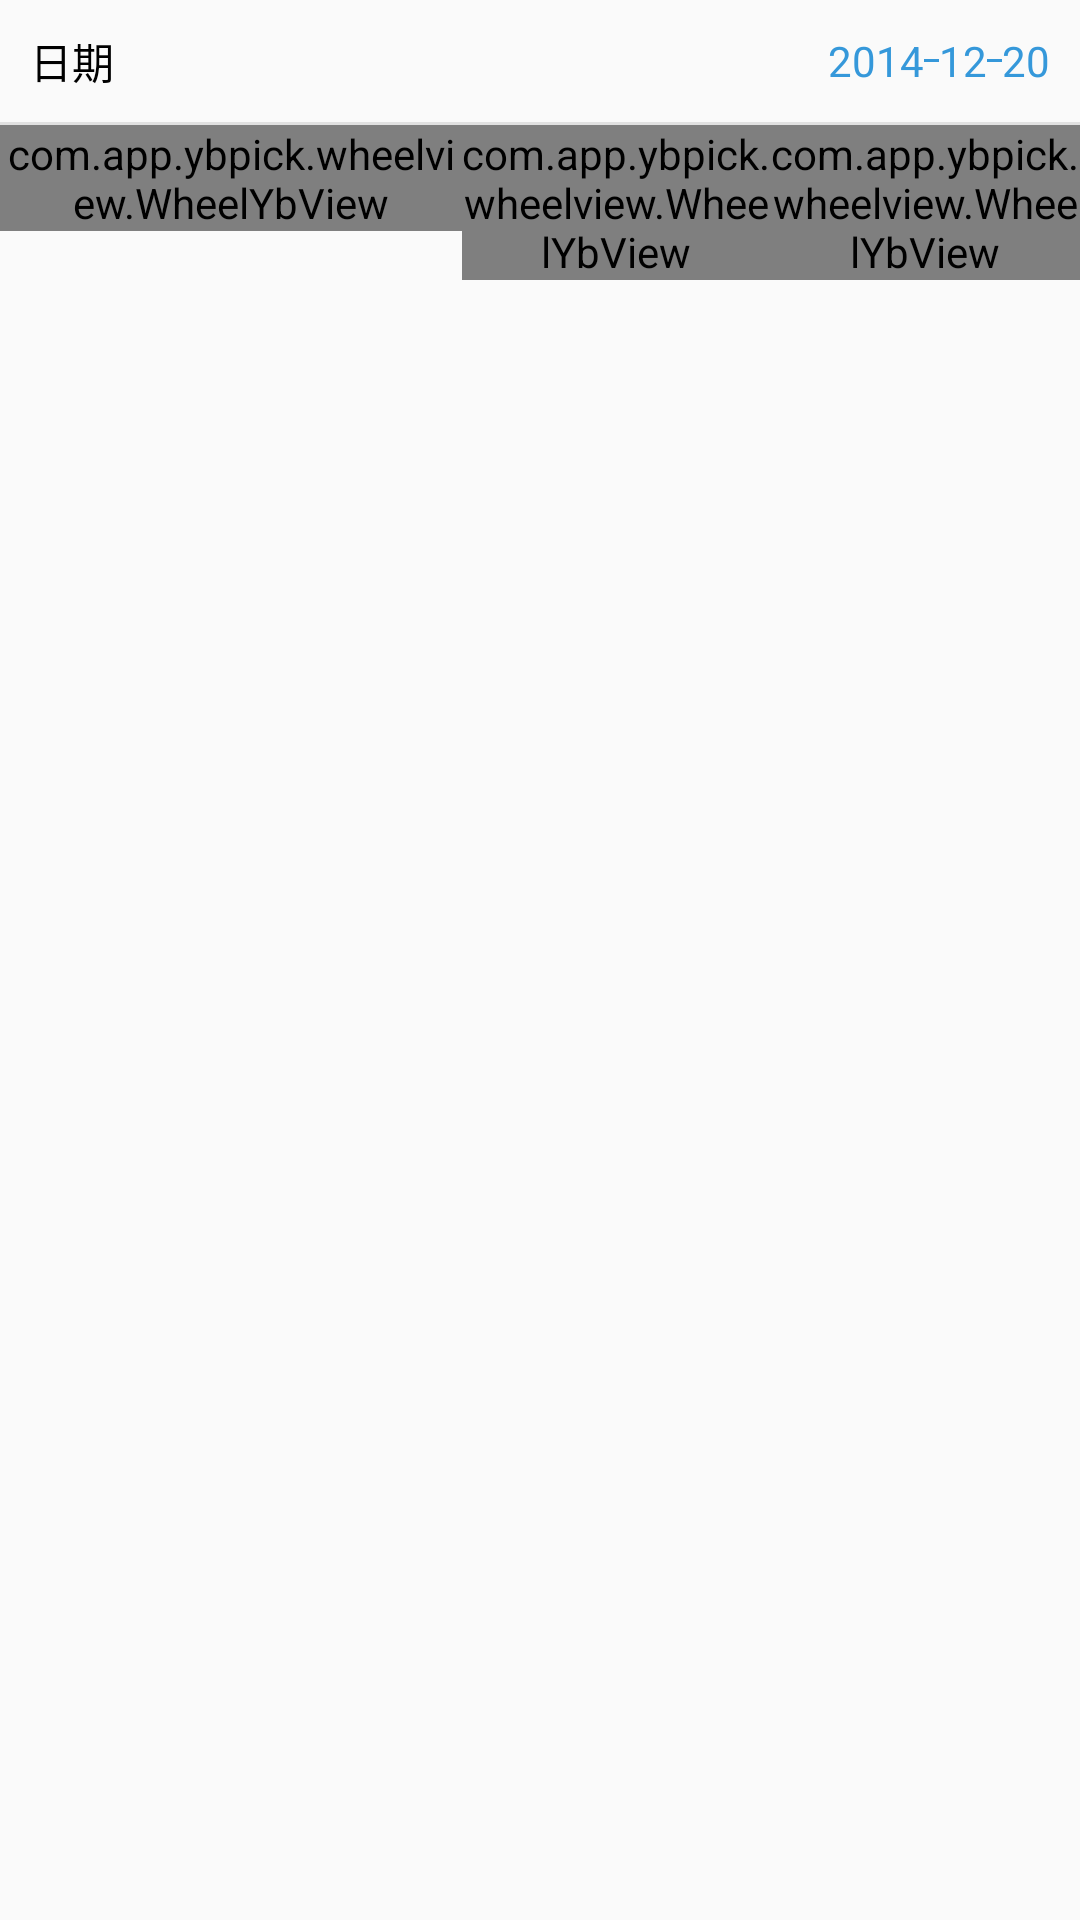

Here is an Android app screen rendered from its layout file. Give the layout XML and the strings, colors and styles it references.
<!-- AndroidManifest.xml: application theme AppTheme -->
<!-- res/layout/dete_time_layout.xml -->
<?xml version="1.0" encoding="utf-8"?>
<RelativeLayout xmlns:android="http://schemas.android.com/apk/res/android"
    android:layout_width="match_parent"
    android:layout_height="wrap_content" >

    <RelativeLayout
        android:id="@+id/rl_date_time_title"
        android:layout_width="match_parent"
        android:layout_height="wrap_content" >

        <TextView
            android:id="@+id/tv_date_time_subtitle"
            style="@style/FontStyleNormalBlackMiddle"
            android:layout_width="wrap_content"
            android:layout_height="wrap_content"
            android:layout_alignParentLeft="true"
            android:layout_centerVertical="true"
            android:padding="10dp"
            android:text="日期" />

        <LinearLayout
            android:layout_width="wrap_content"
            android:layout_height="wrap_content"
            android:layout_alignParentRight="true"
            android:layout_centerVertical="true"
            android:orientation="horizontal"
            android:padding="10dp" >

            <TextView
                android:id="@+id/tv_date_time_year"
                style="@style/FontStyleNormalBlueMiddle"
                android:layout_width="wrap_content"
                android:layout_height="wrap_content"
                android:text="2014" />

            <View
                android:layout_width="5dp"
                android:layout_height="1dp"
                android:layout_gravity="center_vertical"
                android:background="@color/surance_blue" />

            <TextView
                android:id="@+id/tv_date_time_month"
                style="@style/FontStyleNormalBlueMiddle"
                android:layout_width="wrap_content"
                android:layout_height="wrap_content"
                android:text="12" />

            <View
                android:layout_width="5dp"
                android:layout_height="1dp"
                android:layout_gravity="center_vertical"
                android:background="@color/surance_blue" />

            <TextView
                android:id="@+id/tv_date_time_day"
                style="@style/FontStyleNormalBlueMiddle"
                android:layout_width="wrap_content"
                android:layout_height="wrap_content"
                android:text="20" />
        </LinearLayout>
    </RelativeLayout>

    <View
        android:id="@+id/line_1"
        android:layout_width="match_parent"
        android:layout_height="1dp"
        android:layout_below="@+id/rl_date_time_title"
        android:background="@color/home_border_dark_gray" />

    <LinearLayout
        android:id="@+id/ll_wheel_views"
        android:layout_width="match_parent"
        android:layout_height="wrap_content"
        android:layout_below="@+id/line_1"
        android:orientation="horizontal"
        android:gravity="center_horizontal" >

        <com.app.ybpick.wheelview.WheelYbView
            android:id="@+id/wv_date_of_year"
            android:layout_width="0dp"
            android:layout_height="wrap_content"
            android:layout_weight="1.5" />

        <com.app.ybpick.wheelview.WheelYbView
            android:id="@+id/wv_date_of_month"
            android:layout_width="0dp"
            android:layout_height="wrap_content"
            android:layout_weight="1" />

        <com.app.ybpick.wheelview.WheelYbView
            android:id="@+id/wv_date_of_day"
            android:layout_width="0dp"
            android:layout_height="wrap_content"
            android:layout_weight="1" />
    </LinearLayout>

</RelativeLayout>
<!-- resources referenced by this layout -->
<resources>
  <color name="home_border_dark_gray">#E1E1E1</color>
  <color name="surance_blue">#3598da</color>
  <style name="FontStyleNormalBlackMiddle" parent="@android:style/TextAppearance">
          <item name="android:textStyle">normal</item>
          <item name="android:textColor">@color/textcolor_black</item>
          <item name="android:textSize">14sp</item>
      </style>
  <style name="FontStyleNormalBlueMiddle" parent="@android:style/TextAppearance">
          <item name="android:textStyle">normal</item>
          <item name="android:textColor">@color/surance_blue</item>
          <item name="android:textSize">14sp</item>
      </style>
  <style name="AppTheme" parent="Theme.AppCompat.Light.NoActionBar">
          
          <item name="colorPrimary">@color/colorPrimary</item>
          <item name="colorPrimaryDark">@color/colorPrimaryDark</item>
          <item name="colorAccent">@color/colorAccent</item>
      </style>
  <color name="textcolor_black">#000000</color>
  <color name="colorPrimary">#3F51B5</color>
  <color name="colorPrimaryDark">#303F9F</color>
  <color name="colorAccent">#FF4081</color>
</resources>
